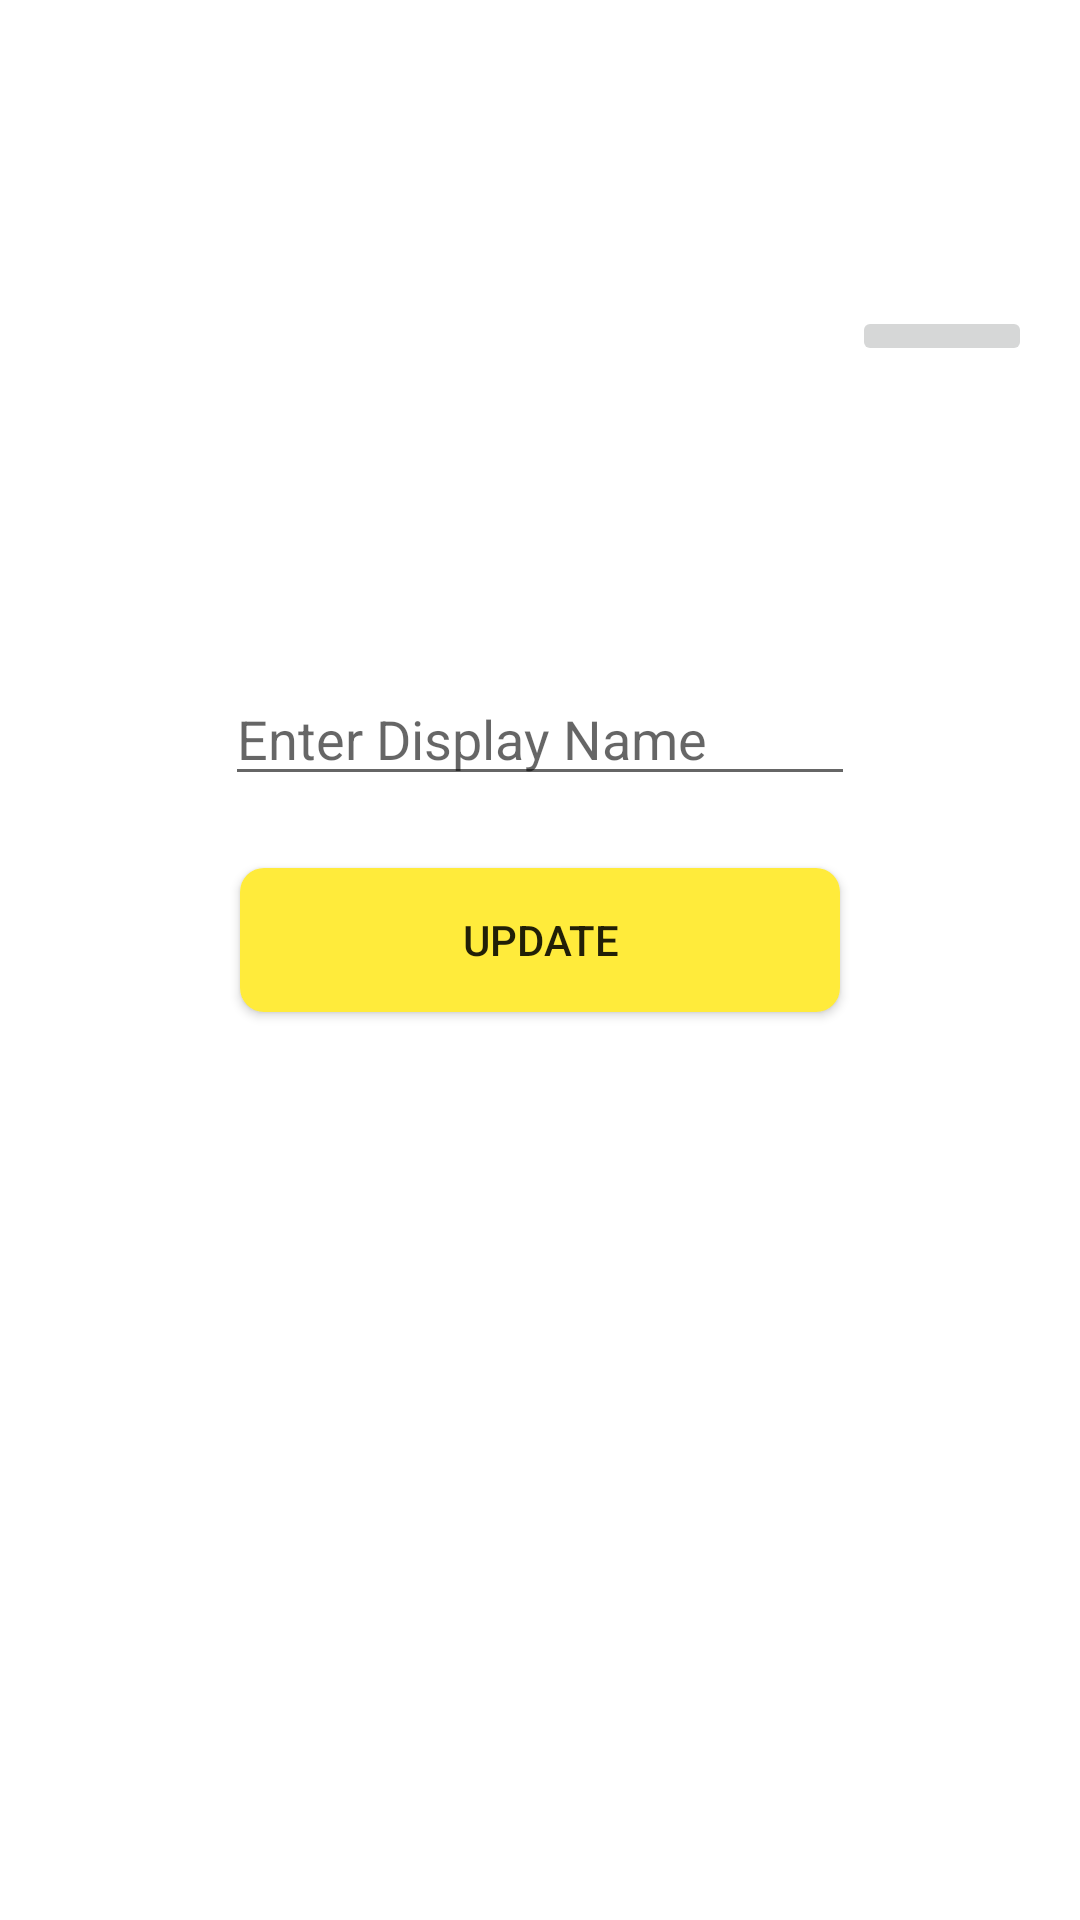

Layout XML and referenced resources for this Android screen:
<!-- AndroidManifest.xml: application theme AppTheme -->
<!-- res/layout/dialog_fragment_edit_profile.xml -->
<?xml version="1.0" encoding="utf-8"?>
<android.support.constraint.ConstraintLayout xmlns:android="http://schemas.android.com/apk/res/android"
    xmlns:app="http://schemas.android.com/apk/res-auto"
    xmlns:tools="http://schemas.android.com/tools"
    android:layout_width="match_parent"
    android:layout_height="wrap_content"
    android:background="#fff"
    android:padding="8dp"
    android:elevation="12dp">

    <ImageView
        android:id="@+id/imageView_edit_profile"
        android:layout_width="192dp"
        android:layout_height="192dp"
        android:layout_marginEnd="8dp"
        android:layout_marginTop="8dp"
        app:layout_constraintEnd_toStartOf="@+id/button_upload_pic"
        app:layout_constraintTop_toTopOf="parent"
        app:srcCompat="@drawable/ic_account_box_black_24dp" />

    <ImageButton
        android:id="@+id/button_upload_pic"
        android:layout_width="60dp"
        android:layout_height="wrap_content"
        android:layout_marginEnd="8dp"
        android:layout_marginTop="8dp"
        android:onClick="upLoad"
        app:srcCompat="@drawable/ic_file_upload_black_24dp"

        app:layout_constraintBottom_toBottomOf="@+id/imageView_edit_profile"
        app:layout_constraintEnd_toEndOf="parent"
        app:layout_constraintTop_toTopOf="parent" />

    <EditText
        android:id="@+id/editText_display_name"
        android:layout_width="wrap_content"
        android:layout_height="wrap_content"
        android:layout_marginEnd="8dp"
        android:layout_marginStart="8dp"
        android:layout_marginTop="16dp"
        android:ems="10"
        android:hint="Enter Display Name"
        android:inputType="textPersonName"
        app:layout_constraintEnd_toEndOf="parent"
        app:layout_constraintStart_toStartOf="parent"
        app:layout_constraintTop_toBottomOf="@+id/imageView_edit_profile" />

    <Button
        android:id="@+id/button_update_profile"
        android:layout_width="wrap_content"
        android:layout_height="wrap_content"
        android:background="@drawable/item_sign_in_button_background"
        android:layout_marginEnd="8dp"
        android:layout_marginStart="8dp"
        android:layout_marginTop="24dp"
        android:text="Update"
        app:layout_constraintEnd_toEndOf="parent"
        app:layout_constraintStart_toStartOf="parent"
        app:layout_constraintTop_toBottomOf="@+id/editText_display_name" />
</android.support.constraint.ConstraintLayout>
<!-- resources referenced by this layout -->
<resources>
  <!-- drawable item_sign_in_button_background (drawable-v24) -->
  <?xml version="1.0" encoding="utf-8"?>
  <shape xmlns:android="http://schemas.android.com/apk/res/android"
      android:shape="rectangle">
      <corners android:radius="8dp">
  
      </corners>
      <size android:height="35dp"
          android:width="200dp">
  
      </size>
      <solid android:color="@color/colorAccent">
  
      </solid>
  
  </shape>
  <style name="AppTheme" parent="Theme.AppCompat.Light.DarkActionBar">
          
          <item name="colorPrimary">@color/colorPrimary</item>
          <item name="colorPrimaryDark">@color/colorPrimaryDark</item>
          <item name="colorAccent">@color/colorAccent</item>
      </style>
  <color name="colorAccent">#FFEB3B</color>
  <color name="colorPrimary">#F44336</color>
  <color name="colorPrimaryDark">#D32F2F</color>
</resources>
